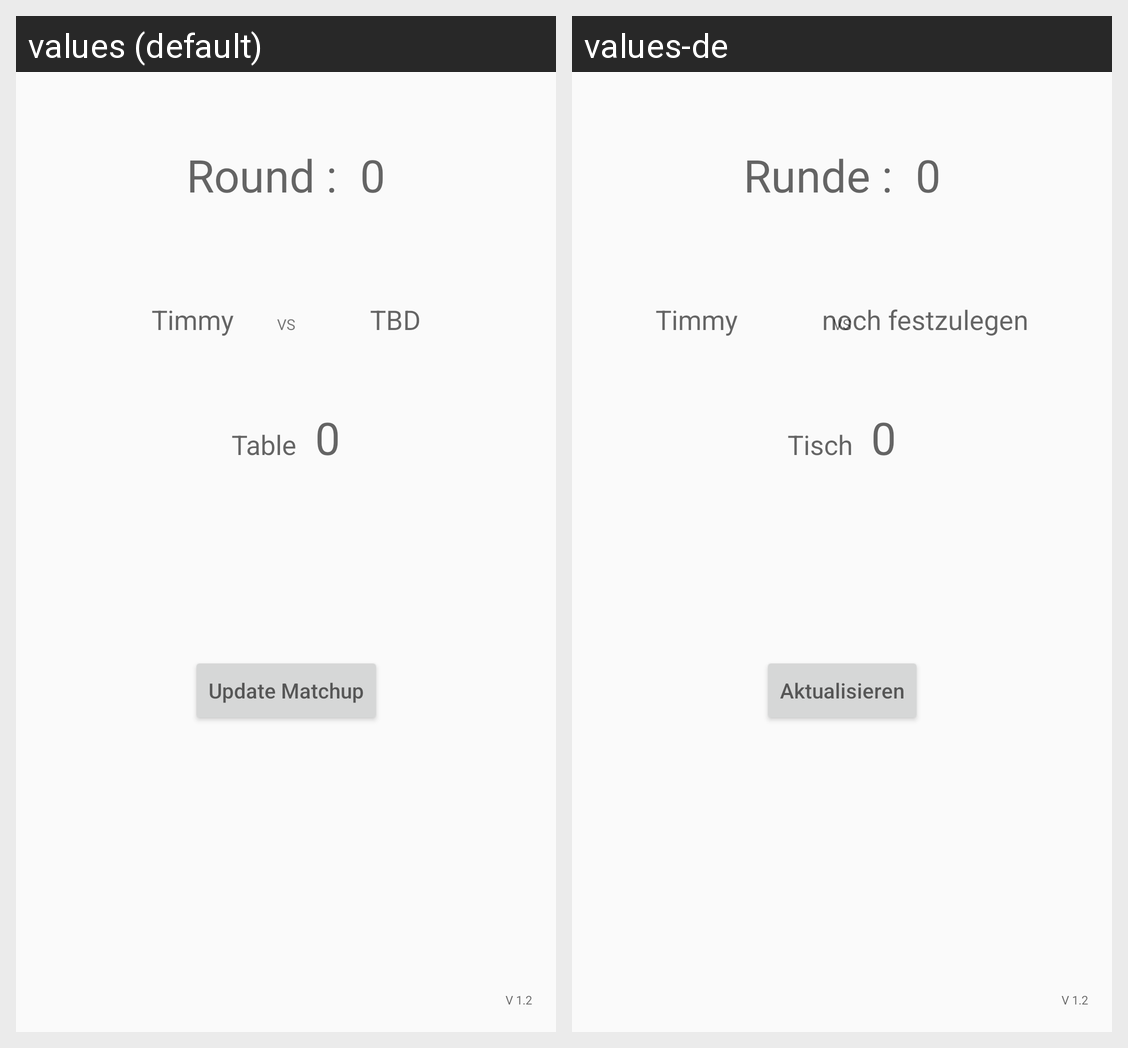

The same Android screen rendered under two of its app's locales, left to right. List the strings drawn on it with the default value and each locale's translation.
Android screen res/layout/activity_view_matchup.xml rendered under 2 locales, left to right: values (default), values-de. Device: Nexus 5 (rendered at 1080×1920; each locale shown at half size, 540×960, under a caption strip naming it); theme AppTheme.
Strings drawn on this screen, with the default value and each locale's value (text and hints the layout hard-codes, and strings that could not be matched under every locale, appear in the picture but are not listed):

left_opponent
  values: Timmy
  values-de: Timmy

right_opponent
  values: TBD
  values-de: noch festzulegen

table_text
  values: Table
  values-de: Tisch

table_number
  values: 0
  values-de: 0  [not translated; the default value is used]

round_text
  values: Round : 
  values-de: Runde : 

round_number
  values: 0
  values-de: 0  [not translated; the default value is used]

button_synch_matchup
  values: Update Matchup
  values-de: Aktualisieren

version_number
  values: V 1.2
  values-de: V 1.2  [not translated; the default value is used]
